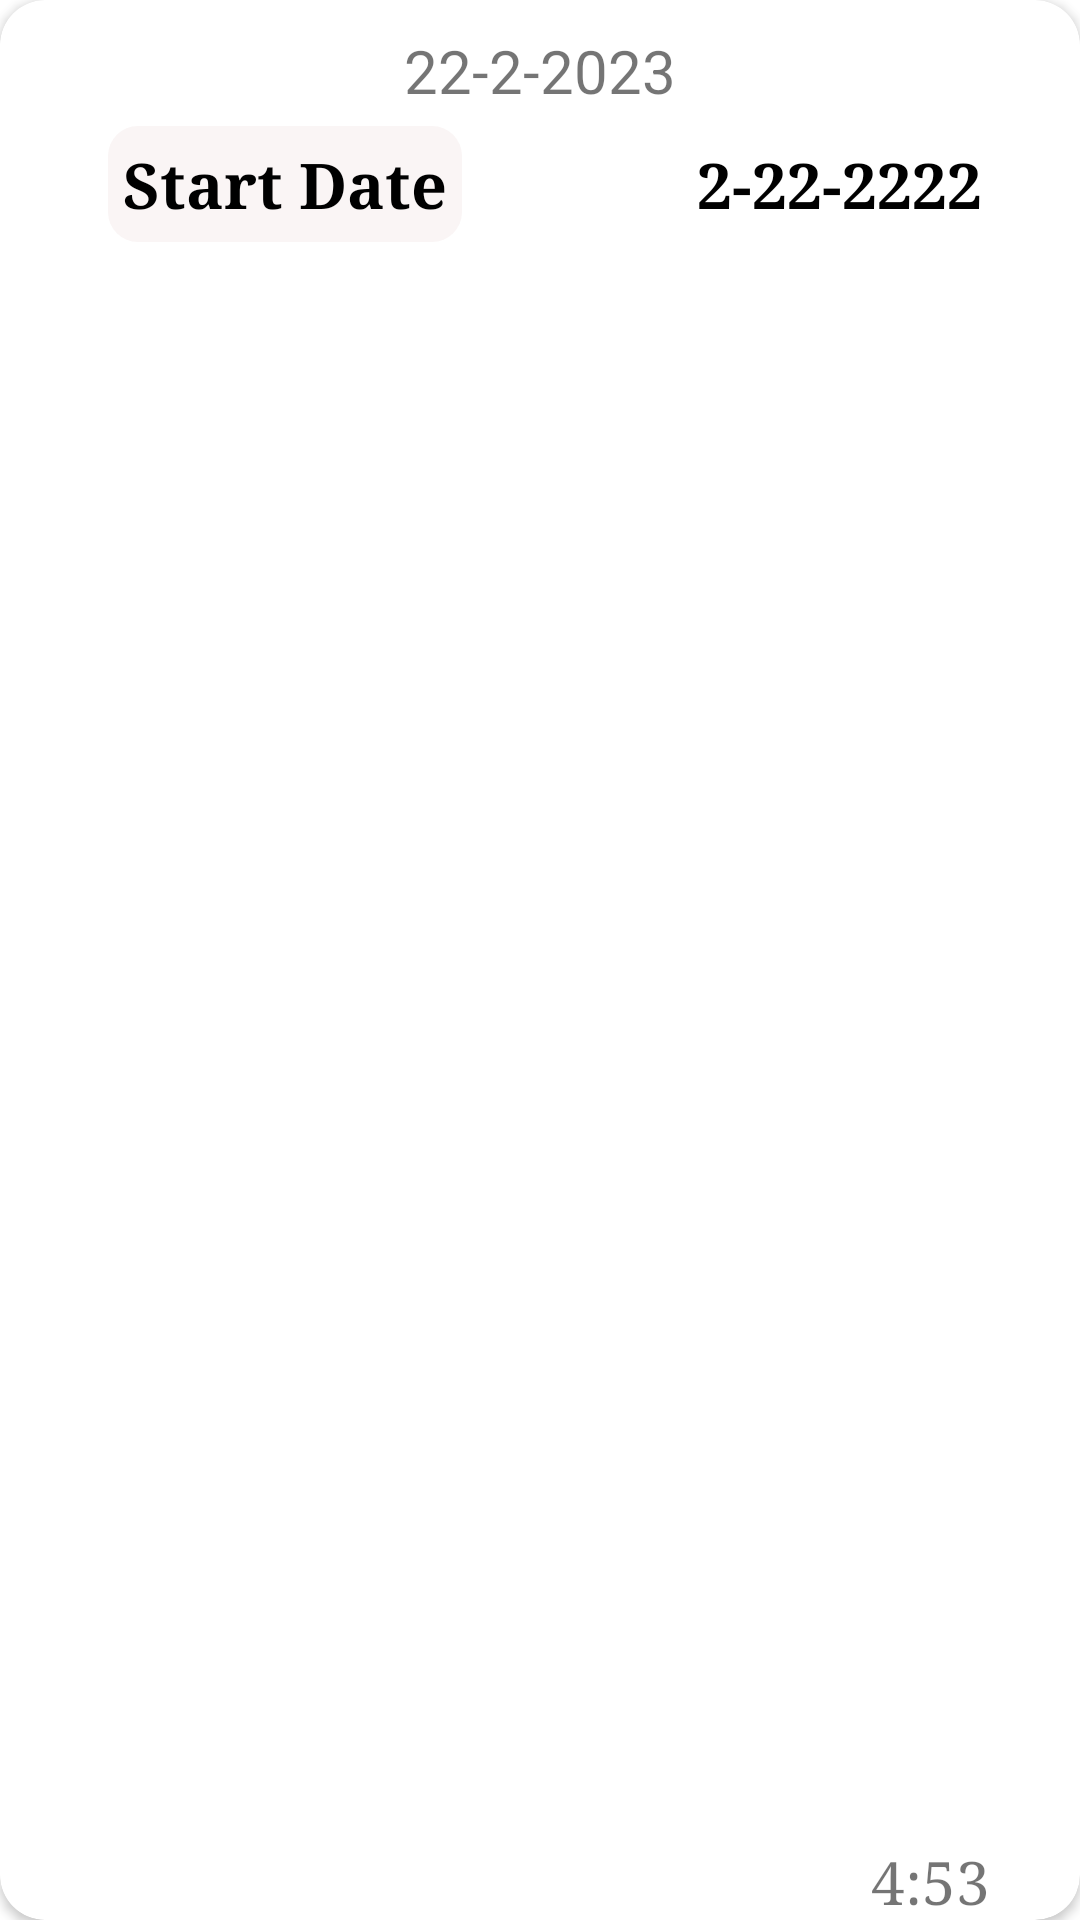

Reconstruct the res/layout file that produces this screen, plus the resources it refers to.
<!-- AndroidManifest.xml: application theme Theme.OnTheRoad -->
<!-- res/layout/add_expence.xml -->
<?xml version="1.0" encoding="utf-8"?>
<androidx.cardview.widget.CardView xmlns:android="http://schemas.android.com/apk/res/android"
    android:layout_width="match_parent"
    android:layout_height="120dp"
  android:layout_marginLeft="30dp"
    android:layout_marginRight="30dp"
    android:layout_marginTop="10dp"
    app:cardCornerRadius="15dp"
    xmlns:app="http://schemas.android.com/apk/res-auto">

    <LinearLayout
        android:layout_width="match_parent"
        android:layout_height="wrap_content"
        android:orientation="vertical">
        <TextView
            android:layout_width="wrap_content"
            android:layout_height="wrap_content"
            android:id="@+id/exDate"
            android:text="22-2-2023"
            android:layout_marginTop="10dp"
            android:textSize="20sp"
            android:layout_gravity="center"/>


    <LinearLayout
        android:layout_width="match_parent"
        android:layout_height="wrap_content"
       android:gravity="center_vertical"
        android:orientation="horizontal">
    <RelativeLayout
        android:layout_width="match_parent"
        android:layout_height="wrap_content"
        android:layout_weight="1">
        <LinearLayout
            android:layout_width="match_parent"
            android:layout_height="wrap_content"
            android:gravity="center"
            android:orientation="vertical">
            <TextView
                android:layout_width="wrap_content"
                android:layout_height="wrap_content"
                android:text="Start Date"
                android:id="@+id/exDetail"
                android:background="@drawable/bgfordate"
                android:textSize="21dp"
                android:padding="5dp"
                android:layout_marginLeft="5dp"
                android:textColor="@color/black"
                android:textStyle="bold"
                android:fontFamily="serif"
                android:layout_marginTop="5dp" />
        </LinearLayout>
    </RelativeLayout>
    <RelativeLayout
        android:layout_width="match_parent"
        android:layout_height="wrap_content"
        android:layout_weight="1">
        <LinearLayout
            android:layout_width="match_parent"
            android:layout_height="wrap_content"
            android:gravity="center"
            android:orientation="vertical">

            <TextView
                android:layout_width="wrap_content"
                android:layout_height="wrap_content"
                android:text="2-22-2222"
                android:textSize="21dp"
                android:padding="5dp"
                android:layout_marginLeft="10dp"
                android:id="@+id/expenceAmountt"
                android:textColor="@color/black"
                android:textStyle="bold"
                android:fontFamily="serif"
                android:layout_marginTop="5dp"/>

        </LinearLayout>
    </RelativeLayout>

    </LinearLayout>

    </LinearLayout>


    <RelativeLayout
        android:layout_width="match_parent"
        android:layout_height="wrap_content"
       >

        <TextView
            android:layout_width="wrap_content"
            android:layout_height="wrap_content"
            android:text="4:53"
            android:textSize="20sp"
            android:id="@+id/exTime"
            android:fontFamily="serif"
            android:layout_alignParentBottom="true"
            android:layout_alignParentRight="true"
            android:layout_marginRight="30dp"/>
    </RelativeLayout>






</androidx.cardview.widget.CardView>
<!-- resources referenced by this layout -->
<resources>
  <!-- drawable bgfordate (drawable-v24) -->
  <?xml version="1.0" encoding="utf-8"?>
  <shape xmlns:android="http://schemas.android.com/apk/res/android"
      android:shape="rectangle">
      <solid android:color="#61F1E4E4"/>
      <corners android:radius="10dp"/>
  
  </shape>
  <style name="Theme.OnTheRoad" parent="Theme.MaterialComponents.DayNight.DarkActionBar">
          
          <item name="colorPrimary">@color/purple_500</item>
          <item name="colorPrimaryVariant">@color/purple_700</item>
          <item name="colorOnPrimary">@color/white</item>
          
          <item name="colorSecondary">@color/teal_200</item>
          <item name="colorSecondaryVariant">@color/teal_700</item>
          <item name="colorOnSecondary">@color/black</item>
          
          <item name="android:statusBarColor">?attr/colorPrimaryVariant</item>
          
      </style>
  <!-- not gathered from this repository: default colours our renderer supplied (Android Studio template values) -->
  <color name="purple_500">#FF6200EE</color>
  <color name="purple_700">#FF3700B3</color>
  <color name="teal_200">#FF03DAC5</color>
  <color name="teal_700">#FF018786</color>
  <color name="black">#FF000000</color>
  <color name="white">#FFFFFFFF</color>
</resources>
